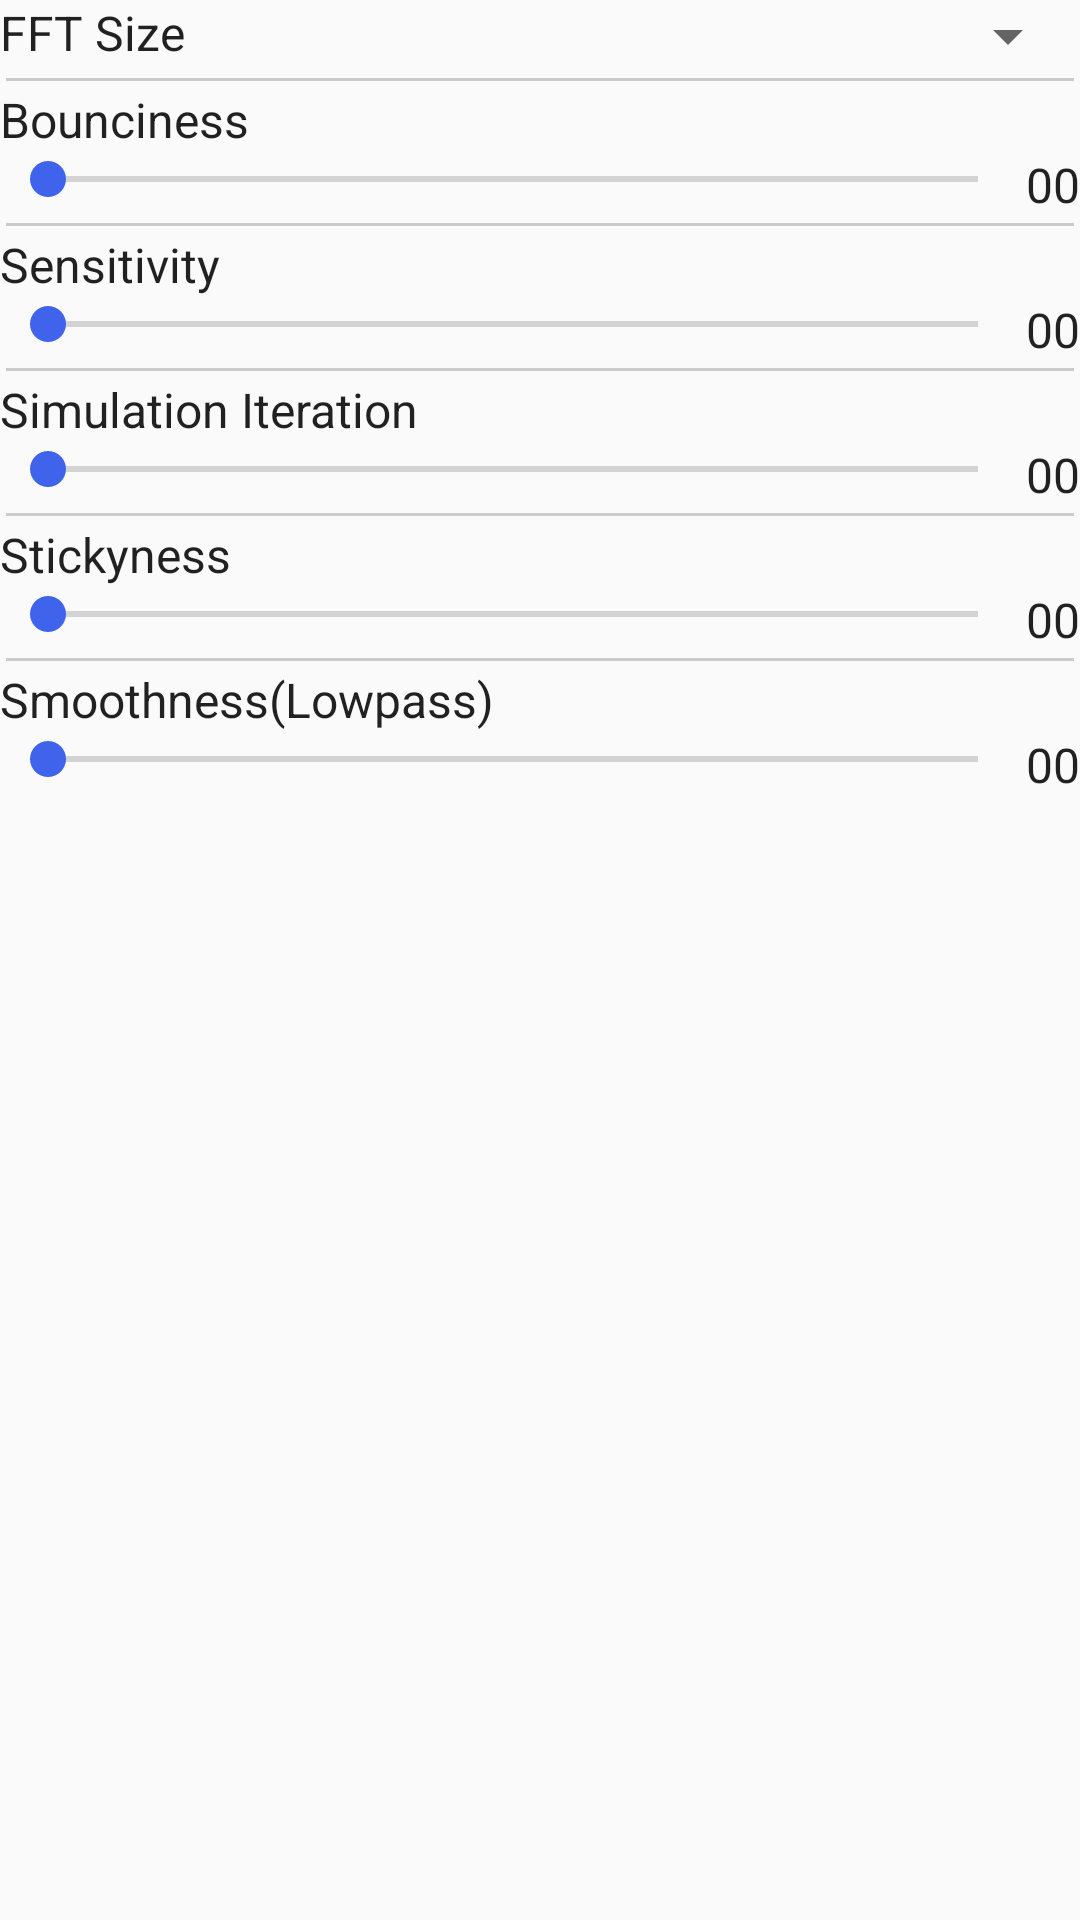

Reconstruct the res/layout file that produces this screen, plus the resources it refers to.
<!-- AndroidManifest.xml: application theme AppTheme -->
<!-- res/layout/visuals_setting_ball.xml -->
<?xml version="1.0" encoding="utf-8"?>
<LinearLayout xmlns:android="http://schemas.android.com/apk/res/android"
    android:orientation="vertical" android:layout_width="match_parent"
    android:layout_height="match_parent"
    android:id="@+id/vis_vu_setting_container">

    <RelativeLayout
        android:layout_width="wrap_content"
        android:layout_height="wrap_content">

        <Spinner
            android:layout_width="wrap_content"
            android:layout_height="wrap_content"
            android:id="@+id/vis_balls_setting_fftsize_selector"
            android:layout_alignParentRight="true" />

        <TextView
            android:layout_width="wrap_content"
            android:layout_height="wrap_content"
            android:text="FFT Size"
            android:id="@+id/vis_balls_setting_fftsize_title"
            style="@style/setting_text"
            android:layout_alignParentLeft="true" />
    </RelativeLayout>


    <include layout="@layout/subdivider"/>

    <TextView
        android:layout_width="wrap_content"
        android:layout_height="wrap_content"
        android:text="Bounciness"
        android:id="@+id/vis_balls_setting_bounciness_title"

        style="@style/setting_text"/>

    <RelativeLayout
        android:orientation="horizontal"
        android:layout_width="match_parent"
        android:layout_height="wrap_content"
        android:id="@+id/vis_balls_setting_bounciness">

        <SeekBar
            android:layout_width="wrap_content"
            android:layout_height="wrap_content"
            android:id="@+id/vis_balls_setting_bounciness_seekbar"
            android:layout_toLeftOf="@+id/vis_balls_setting_bounciness_value"
            android:max="1000"
            style="@style/setting_text"
            android:layout_alignParentLeft="true" />

        <TextView
            android:layout_width="wrap_content"
            android:layout_height="wrap_content"
            android:text="00"
            android:id="@+id/vis_balls_setting_bounciness_value"
            android:layout_alignParentRight="true"
            style="@style/setting_text"/>
    </RelativeLayout>

    <include layout="@layout/subdivider"/>

    <TextView
        android:layout_width="wrap_content"
        android:layout_height="wrap_content"
        android:text="Sensitivity"
        android:id="@+id/vis_balls_setting_sensitivity_title"

        style="@style/setting_text"/>

    <RelativeLayout
        android:orientation="horizontal"
        android:layout_width="match_parent"
        android:layout_height="wrap_content"
        android:id="@+id/vis_balls_setting_sensitivity">

        <SeekBar
            android:layout_width="wrap_content"
            android:layout_height="wrap_content"
            android:id="@+id/vis_balls_setting_sensitivity_seekbar"
            android:layout_toLeftOf="@+id/vis_balls_setting_sensitivity_value"
            android:max="1000"
            style="@style/setting_text"
            android:layout_alignParentLeft="true" />

        <TextView
            android:layout_width="wrap_content"
            android:layout_height="wrap_content"
            android:text="00"
            android:id="@+id/vis_balls_setting_sensitivity_value"
            android:layout_alignParentRight="true"
            style="@style/setting_text"/>
    </RelativeLayout>

    <include layout="@layout/subdivider"/>

    <TextView
        android:layout_width="wrap_content"
        android:layout_height="wrap_content"
        android:text="Simulation Iteration"
        android:id="@+id/vis_balls_setting_itert_title"

        style="@style/setting_text"/>

    <RelativeLayout
        android:orientation="horizontal"
        android:layout_width="match_parent"
        android:layout_height="wrap_content"
        android:id="@+id/vis_balls_setting_iter">

        <SeekBar
            android:layout_width="wrap_content"
            android:layout_height="wrap_content"
            android:id="@+id/vis_balls_setting_iter_seekbar"
            android:layout_toLeftOf="@+id/vis_balls_setting_iter_value"
            android:max="100"
            style="@style/setting_text"
            android:layout_alignParentLeft="true" />

        <TextView
            android:layout_width="wrap_content"
            android:layout_height="wrap_content"
            android:text="00"
            android:id="@+id/vis_balls_setting_iter_value"
            android:layout_alignParentRight="true"
            style="@style/setting_text"/>
    </RelativeLayout>

    <include layout="@layout/subdivider"/>

    <TextView
        android:layout_width="wrap_content"
        android:layout_height="wrap_content"
        android:text="Stickyness"
        android:id="@+id/vis_balls_setting_stick_title"

        style="@style/setting_text"/>

    <RelativeLayout
        android:orientation="horizontal"
        android:layout_width="match_parent"
        android:layout_height="wrap_content"
        android:id="@+id/vis_balls_setting_stick">

        <SeekBar
            android:layout_width="wrap_content"
            android:layout_height="wrap_content"
            android:id="@+id/vis_balls_setting_stick_seekbar"
            android:layout_toLeftOf="@+id/vis_balls_setting_stick_value"
            android:max="100"
            style="@style/setting_text"
            android:layout_alignParentLeft="true" />

        <TextView
            android:layout_width="wrap_content"
            android:layout_height="wrap_content"
            android:text="00"
            android:id="@+id/vis_balls_setting_stick_value"
            android:layout_alignParentRight="true"
            style="@style/setting_text"/>
    </RelativeLayout>

    <include layout="@layout/subdivider"/>

    <TextView
        android:layout_width="wrap_content"
        android:layout_height="wrap_content"
        android:text="Smoothness(Lowpass)"
        android:id="@+id/vis_balls_setting_smooth_title"

        style="@style/setting_text"/>

    <RelativeLayout
        android:orientation="horizontal"
        android:layout_width="match_parent"
        android:layout_height="wrap_content"
        android:id="@+id/vis_balls_setting_smooth">

        <SeekBar
            android:layout_width="wrap_content"
            android:layout_height="wrap_content"
            android:id="@+id/vis_balls_setting_smooth_seekbar"
            android:layout_toLeftOf="@+id/vis_balls_setting_smooth_value"
            android:max="100"
            style="@style/setting_text"
            android:layout_alignParentLeft="true" />

        <TextView
            android:layout_width="wrap_content"
            android:layout_height="wrap_content"
            android:text="00"
            android:id="@+id/vis_balls_setting_smooth_value"
            android:layout_alignParentRight="true"
            style="@style/setting_text"/>
    </RelativeLayout>


</LinearLayout>
<!-- res/layout/subdivider.xml (included above) -->
<?xml version="1.0" encoding="utf-8"?>
<View
    android:layout_width="match_parent"
    android:layout_height="1dp"
    android:background="#30000000"
    android:layout_margin="2dp"
    xmlns:android="http://schemas.android.com/apk/res/android" />
<!-- resources referenced by this layout -->
<resources>
  <style name="setting_text">
          <item name="android:textSize">16sp</item>
          <item name="android:textColor">@color/colorDarkPrimaryText</item>
      </style>
  <style name="AppTheme" parent="Theme.AppCompat.Light.NoActionBar">
          
          <item name="colorPrimary">@color/colorPrimary</item>
          <item name="colorPrimaryDark">@color/colorPrimaryDark</item>
          <item name="colorAccent">@color/colorAccent</item>
      </style>
  <color name="colorDarkPrimaryText">#DE000000</color>
  <color name="colorPrimary">#a66ebe</color>
  <color name="colorPrimaryDark">#8d4ea8</color>
  <color name="colorAccent">#3f64eb</color>
</resources>
